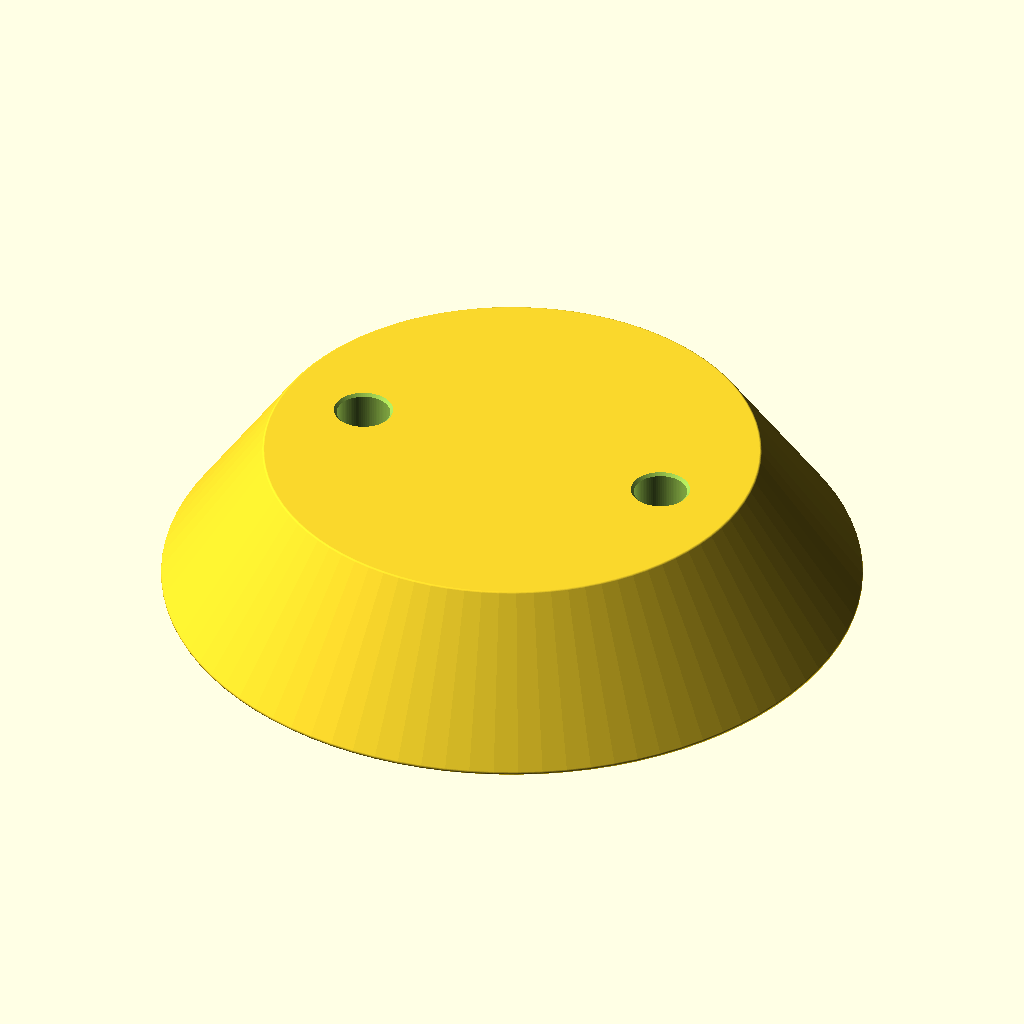
Cell 1: the model at its default parameters.
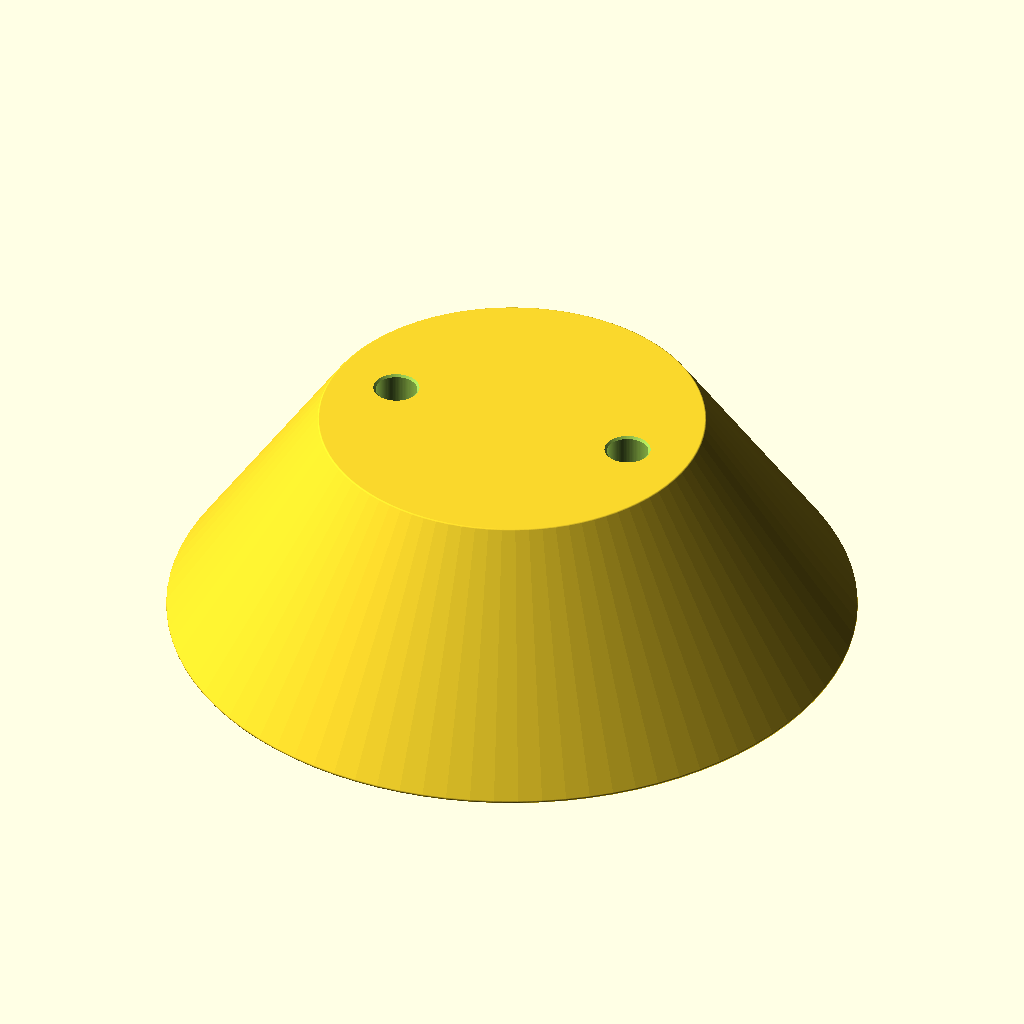
Cell 2: the same model with I3_HEIGHT = 50.
The same orthographic view direction (rotation 55°, 0°, 25°; colour scheme Cornfield) for every cell, with the view re-fitted per cell, so scale and position can differ between cells.
Source of the model, i3+beacon_low_profle_cover/i3+beacon_low_profle_cover.scad:
// Ceiling beacon mount

I3_WIDTH = 46 + 1;
I3_HEIGHT = 25;
I3_LENGTH = 73 + 1;
I3_RADIUS = 2.5;

HOLE_DIA = 4.3;
HEAD_DIA = 8.5 + 1;
HOLE_SPACING = I3_WIDTH + HEAD_DIA + 1.5;

TOP_DIA = sqrt(pow(I3_WIDTH, 2) + pow(I3_LENGTH, 2)) + 1;
HEIGHT = I3_HEIGHT + 2;

$fn = 90;

// 58.5 seems to give the max dia to fit within
// projection(true) rotate([90,58.1,0])
// projection(true) rotate([90,0,0])
difference() {
    // Body
    rotate_extrude() hull() {
        square([0.1,HEIGHT]); // Center
        br = 0.5;
        translate([TOP_DIA/2 + HEIGHT * 0.66 - br, br]) circle(br); // outer rim
        r = 0.5;
        translate([TOP_DIA/2 - r, HEIGHT - r]) circle(r); // top rim
    }
    
    // Fixing holes
    for (m = [0:1]) mirror([m,0]) {
        translate([HOLE_SPACING/2, -0.1, 0]) cylinder(d=HOLE_DIA, h = HEIGHT+1);
        translate([HOLE_SPACING/2, 0, 10 + HEAD_DIA/2]) cylinder(d=HEAD_DIA, h = HEIGHT+1);
        translate([HOLE_SPACING/2, 0, 10]) cylinder(r1=0, r2=HEAD_DIA/2, h=HEAD_DIA/2);
        translate([HOLE_SPACING/2, 0, HEIGHT-HEAD_DIA/2-0.5]) cylinder(r1=0, r2=HEAD_DIA/2+1, h=HEAD_DIA/2+1);
    }
    
    // I3 Beacon mask (-4 to makt bigger so we get a square cut at the bottom)
    translate([-I3_WIDTH/2, -I3_LENGTH / 2, -4]) {
        // #cube([I3_WIDTH, I3_LENGTH, I3_HEIGHT+ 4]);
        translate([I3_RADIUS,I3_RADIUS,I3_RADIUS]) minkowski() {
            cube([I3_WIDTH-2*I3_RADIUS, I3_LENGTH-2*I3_RADIUS, I3_HEIGHT-2*I3_RADIUS + 4]);
            sphere(I3_RADIUS);
        }
    }
    // Screw plates
    for (m = [0:1]) mirror([0,m]) {
//        translate([0, -I3_LENGTH / 2, -0.001]) rotate([0,0,180]) hull() {
//            #translate([-18/2,0,0]) cube([18,1,4]);
//            translate([0,18-12,0]) cylinder(d=18, h=4);
//        }
        translate([0, -I3_LENGTH / 2, -0.001]) rotate([0,0,180]) linear_extrude(4) offset(-1) offset(1){
            hull() {
                translate([-18/2,0]) square([18,1]);
                translate([0,18-12]) circle(d=18);
            }
            translate([-22/2,-1]) square([22,1]);
        }
    }
    
    // Branding
    translate([HOLE_SPACING/2+6,0,0.5]) rotate([180,0,90]) linear_extrude(1) text("www.smc-gateway.com", size=6, halign="center");
    
//    // Logo
//    translate([0,0,HEIGHT])
//        scale(0.6)
//            import("/home/kgolding/SMC/Media/Gateway Logos/SVG/RGB_SMC Gateway - Icon.svg", center=true);

}
Parameter table extracted from the source (name, type, default, range or options):
I3_HEIGHT: number, default 25
I3_RADIUS: number, default 2.5
HOLE_DIA: number, default 4.3
